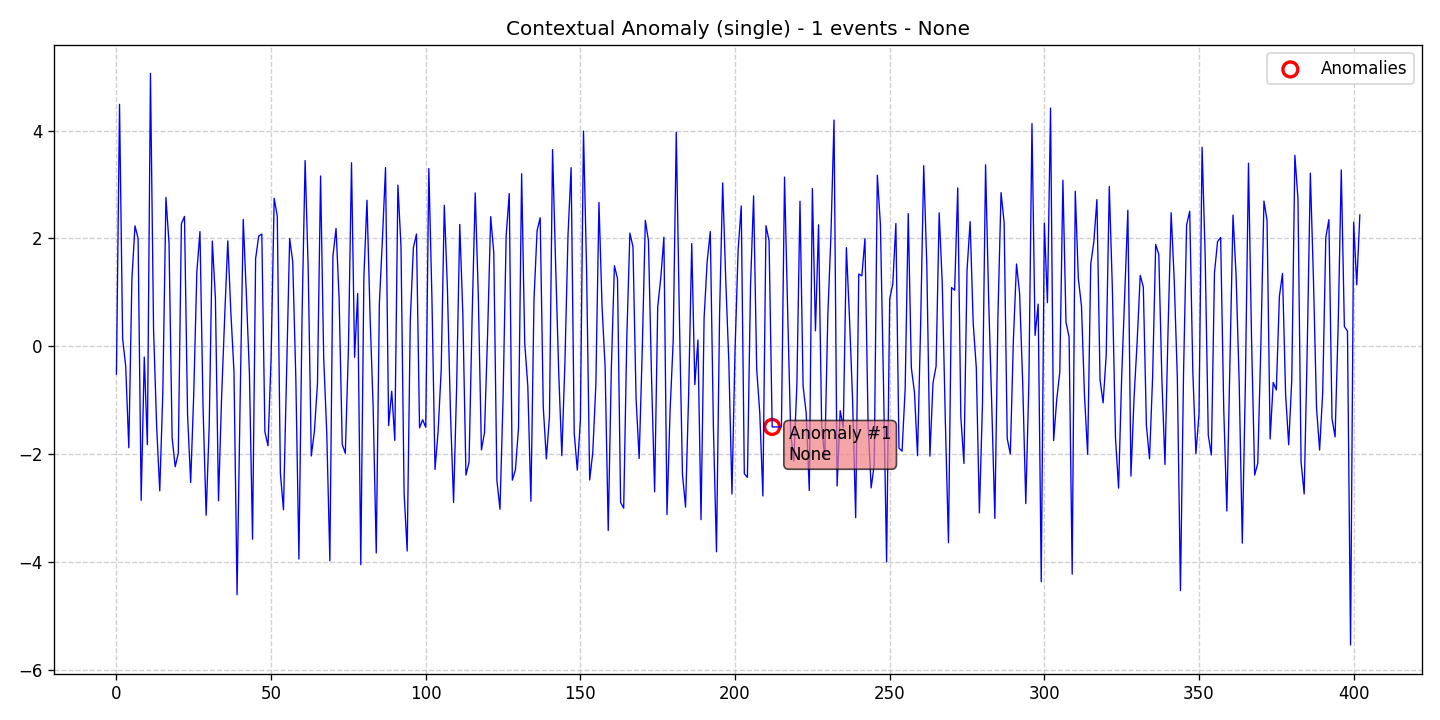

The file beside this chart, header and first rows:
data, stationary, det_lin_up, det_lin_down, det_quad, det_cubic, det_exp, det_damped, stoc_trend, volatility, single_seas, multiple_seas, point_anom_single, point_anom_multi, collect_anom, context_anom, mean_shift, var_shift, trend_shift, date, is_break, is_anomaly, is_multi, location_beginning
-0.5156, 0, 0, 0, 0, 0, 0, 0, 0, 0, 0, 0, 0, 0, 0, 1, 0, 0, 0, 2020-01-01, 0, 0, 0, 0
4.488, 0, 0, 0, 0, 0, 0, 0, 0, 0, 0, 0, 0, 0, 0, 1, 0, 0, 0, 2020-01-02, 0, 0, 0, 0
0.1462, 0, 0, 0, 0, 0, 0, 0, 0, 0, 0, 0, 0, 0, 0, 1, 0, 0, 0, 2020-01-03, 0, 0, 0, 0
-0.3751, 0, 0, 0, 0, 0, 0, 0, 0, 0, 0, 0, 0, 0, 0, 1, 0, 0, 0, 2020-01-04, 0, 0, 0, 0
-1.882, 0, 0, 0, 0, 0, 0, 0, 0, 0, 0, 0, 0, 0, 0, 1, 0, 0, 0, 2020-01-05, 0, 0, 0, 0
1.248, 0, 0, 0, 0, 0, 0, 0, 0, 0, 0, 0, 0, 0, 0, 1, 0, 0, 0, 2020-01-06, 0, 0, 0, 0
2.234, 0, 0, 0, 0, 0, 0, 0, 0, 0, 0, 0, 0, 0, 0, 1, 0, 0, 0, 2020-01-07, 0, 0, 0, 0
2.001, 0, 0, 0, 0, 0, 0, 0, 0, 0, 0, 0, 0, 0, 0, 1, 0, 0, 0, 2020-01-08, 0, 0, 0, 0
-2.857, 0, 0, 0, 0, 0, 0, 0, 0, 0, 0, 0, 0, 0, 0, 1, 0, 0, 0, 2020-01-09, 0, 0, 0, 0
-0.2, 0, 0, 0, 0, 0, 0, 0, 0, 0, 0, 0, 0, 0, 0, 1, 0, 0, 0, 2020-01-10, 0, 0, 0, 0
-1.825, 0, 0, 0, 0, 0, 0, 0, 0, 0, 0, 0, 0, 0, 0, 1, 0, 0, 0, 2020-01-11, 0, 0, 0, 0
5.062, 0, 0, 0, 0, 0, 0, 0, 0, 0, 0, 0, 0, 0, 0, 1, 0, 0, 0, 2020-01-12, 0, 0, 0, 0
0.3128, 0, 0, 0, 0, 0, 0, 0, 0, 0, 0, 0, 0, 0, 0, 1, 0, 0, 0, 2020-01-13, 0, 0, 0, 0
-1.487, 0, 0, 0, 0, 0, 0, 0, 0, 0, 0, 0, 0, 0, 0, 1, 0, 0, 0, 2020-01-14, 0, 0, 0, 0
-2.681, 0, 0, 0, 0, 0, 0, 0, 0, 0, 0, 0, 0, 0, 0, 1, 0, 0, 0, 2020-01-15, 0, 0, 0, 0
-0.8497, 0, 0, 0, 0, 0, 0, 0, 0, 0, 0, 0, 0, 0, 0, 1, 0, 0, 0, 2020-01-16, 0, 0, 0, 0
2.761, 0, 0, 0, 0, 0, 0, 0, 0, 0, 0, 0, 0, 0, 0, 1, 0, 0, 0, 2020-01-17, 0, 0, 0, 0
1.912, 0, 0, 0, 0, 0, 0, 0, 0, 0, 0, 0, 0, 0, 0, 1, 0, 0, 0, 2020-01-18, 0, 0, 0, 0
-1.694, 0, 0, 0, 0, 0, 0, 0, 0, 0, 0, 0, 0, 0, 0, 1, 0, 0, 0, 2020-01-19, 0, 0, 0, 0
-2.233, 0, 0, 0, 0, 0, 0, 0, 0, 0, 0, 0, 0, 0, 0, 1, 0, 0, 0, 2020-01-20, 0, 0, 0, 0
-1.983, 0, 0, 0, 0, 0, 0, 0, 0, 0, 0, 0, 0, 0, 0, 1, 0, 0, 0, 2020-01-21, 0, 0, 0, 0
2.273, 0, 0, 0, 0, 0, 0, 0, 0, 0, 0, 0, 0, 0, 0, 1, 0, 0, 0, 2020-01-22, 0, 0, 0, 0
2.409, 0, 0, 0, 0, 0, 0, 0, 0, 0, 0, 0, 0, 0, 0, 1, 0, 0, 0, 2020-01-23, 0, 0, 0, 0
-1.28, 0, 0, 0, 0, 0, 0, 0, 0, 0, 0, 0, 0, 0, 0, 1, 0, 0, 0, 2020-01-24, 0, 0, 0, 0
-2.527, 0, 0, 0, 0, 0, 0, 0, 0, 0, 0, 0, 0, 0, 0, 1, 0, 0, 0, 2020-01-25, 0, 0, 0, 0
-0.8732, 0, 0, 0, 0, 0, 0, 0, 0, 0, 0, 0, 0, 0, 0, 1, 0, 0, 0, 2020-01-26, 0, 0, 0, 0
1.382, 0, 0, 0, 0, 0, 0, 0, 0, 0, 0, 0, 0, 0, 0, 1, 0, 0, 0, 2020-01-27, 0, 0, 0, 0
2.127, 0, 0, 0, 0, 0, 0, 0, 0, 0, 0, 0, 0, 0, 0, 1, 0, 0, 0, 2020-01-28, 0, 0, 0, 0
-1.13, 0, 0, 0, 0, 0, 0, 0, 0, 0, 0, 0, 0, 0, 0, 1, 0, 0, 0, 2020-01-29, 0, 0, 0, 0
-3.134, 0, 0, 0, 0, 0, 0, 0, 0, 0, 0, 0, 0, 0, 0, 1, 0, 0, 0, 2020-01-30, 0, 0, 0, 0
-1.465, 0, 0, 0, 0, 0, 0, 0, 0, 0, 0, 0, 0, 0, 0, 1, 0, 0, 0, 2020-01-31, 0, 0, 0, 0
1.952, 0, 0, 0, 0, 0, 0, 0, 0, 0, 0, 0, 0, 0, 0, 1, 0, 0, 0, 2020-02-01, 0, 0, 0, 0
0.8903, 0, 0, 0, 0, 0, 0, 0, 0, 0, 0, 0, 0, 0, 0, 1, 0, 0, 0, 2020-02-02, 0, 0, 0, 0
-2.866, 0, 0, 0, 0, 0, 0, 0, 0, 0, 0, 0, 0, 0, 0, 1, 0, 0, 0, 2020-02-03, 0, 0, 0, 0
-0.9423, 0, 0, 0, 0, 0, 0, 0, 0, 0, 0, 0, 0, 0, 0, 1, 0, 0, 0, 2020-02-04, 0, 0, 0, 0
0.5522, 0, 0, 0, 0, 0, 0, 0, 0, 0, 0, 0, 0, 0, 0, 1, 0, 0, 0, 2020-02-05, 0, 0, 0, 0
1.956, 0, 0, 0, 0, 0, 0, 0, 0, 0, 0, 0, 0, 0, 0, 1, 0, 0, 0, 2020-02-06, 0, 0, 0, 0
0.6241, 0, 0, 0, 0, 0, 0, 0, 0, 0, 0, 0, 0, 0, 0, 1, 0, 0, 0, 2020-02-07, 0, 0, 0, 0
-0.4703, 0, 0, 0, 0, 0, 0, 0, 0, 0, 0, 0, 0, 0, 0, 1, 0, 0, 0, 2020-02-08, 0, 0, 0, 0
-4.608, 0, 0, 0, 0, 0, 0, 0, 0, 0, 0, 0, 0, 0, 0, 1, 0, 0, 0, 2020-02-09, 0, 0, 0, 0
-0.9757, 0, 0, 0, 0, 0, 0, 0, 0, 0, 0, 0, 0, 0, 0, 1, 0, 0, 0, 2020-02-10, 0, 0, 0, 0
2.352, 0, 0, 0, 0, 0, 0, 0, 0, 0, 0, 0, 0, 0, 0, 1, 0, 0, 0, 2020-02-11, 0, 0, 0, 0
0.9684, 0, 0, 0, 0, 0, 0, 0, 0, 0, 0, 0, 0, 0, 0, 1, 0, 0, 0, 2020-02-12, 0, 0, 0, 0
-0.5098, 0, 0, 0, 0, 0, 0, 0, 0, 0, 0, 0, 0, 0, 0, 1, 0, 0, 0, 2020-02-13, 0, 0, 0, 0
-3.578, 0, 0, 0, 0, 0, 0, 0, 0, 0, 0, 0, 0, 0, 0, 1, 0, 0, 0, 2020-02-14, 0, 0, 0, 0
1.628, 0, 0, 0, 0, 0, 0, 0, 0, 0, 0, 0, 0, 0, 0, 1, 0, 0, 0, 2020-02-15, 0, 0, 0, 0
2.045, 0, 0, 0, 0, 0, 0, 0, 0, 0, 0, 0, 0, 0, 0, 1, 0, 0, 0, 2020-02-16, 0, 0, 0, 0
2.082, 0, 0, 0, 0, 0, 0, 0, 0, 0, 0, 0, 0, 0, 0, 1, 0, 0, 0, 2020-02-17, 0, 0, 0, 0
-1.587, 0, 0, 0, 0, 0, 0, 0, 0, 0, 0, 0, 0, 0, 0, 1, 0, 0, 0, 2020-02-18, 0, 0, 0, 0
-1.845, 0, 0, 0, 0, 0, 0, 0, 0, 0, 0, 0, 0, 0, 0, 1, 0, 0, 0, 2020-02-19, 0, 0, 0, 0
-0.2259, 0, 0, 0, 0, 0, 0, 0, 0, 0, 0, 0, 0, 0, 0, 1, 0, 0, 0, 2020-02-20, 0, 0, 0, 0
2.744, 0, 0, 0, 0, 0, 0, 0, 0, 0, 0, 0, 0, 0, 0, 1, 0, 0, 0, 2020-02-21, 0, 0, 0, 0
2.415, 0, 0, 0, 0, 0, 0, 0, 0, 0, 0, 0, 0, 0, 0, 1, 0, 0, 0, 2020-02-22, 0, 0, 0, 0
-2.35, 0, 0, 0, 0, 0, 0, 0, 0, 0, 0, 0, 0, 0, 0, 1, 0, 0, 0, 2020-02-23, 0, 0, 0, 0
-3.033, 0, 0, 0, 0, 0, 0, 0, 0, 0, 0, 0, 0, 0, 0, 1, 0, 0, 0, 2020-02-24, 0, 0, 0, 0
-0.5411, 0, 0, 0, 0, 0, 0, 0, 0, 0, 0, 0, 0, 0, 0, 1, 0, 0, 0, 2020-02-25, 0, 0, 0, 0
1.999, 0, 0, 0, 0, 0, 0, 0, 0, 0, 0, 0, 0, 0, 0, 1, 0, 0, 0, 2020-02-26, 0, 0, 0, 0
1.569, 0, 0, 0, 0, 0, 0, 0, 0, 0, 0, 0, 0, 0, 0, 1, 0, 0, 0, 2020-02-27, 0, 0, 0, 0
-0.5949, 0, 0, 0, 0, 0, 0, 0, 0, 0, 0, 0, 0, 0, 0, 1, 0, 0, 0, 2020-02-28, 0, 0, 0, 0
-3.946, 0, 0, 0, 0, 0, 0, 0, 0, 0, 0, 0, 0, 0, 0, 1, 0, 0, 0, 2020-02-29, 0, 0, 0, 0
... 343 more rows
